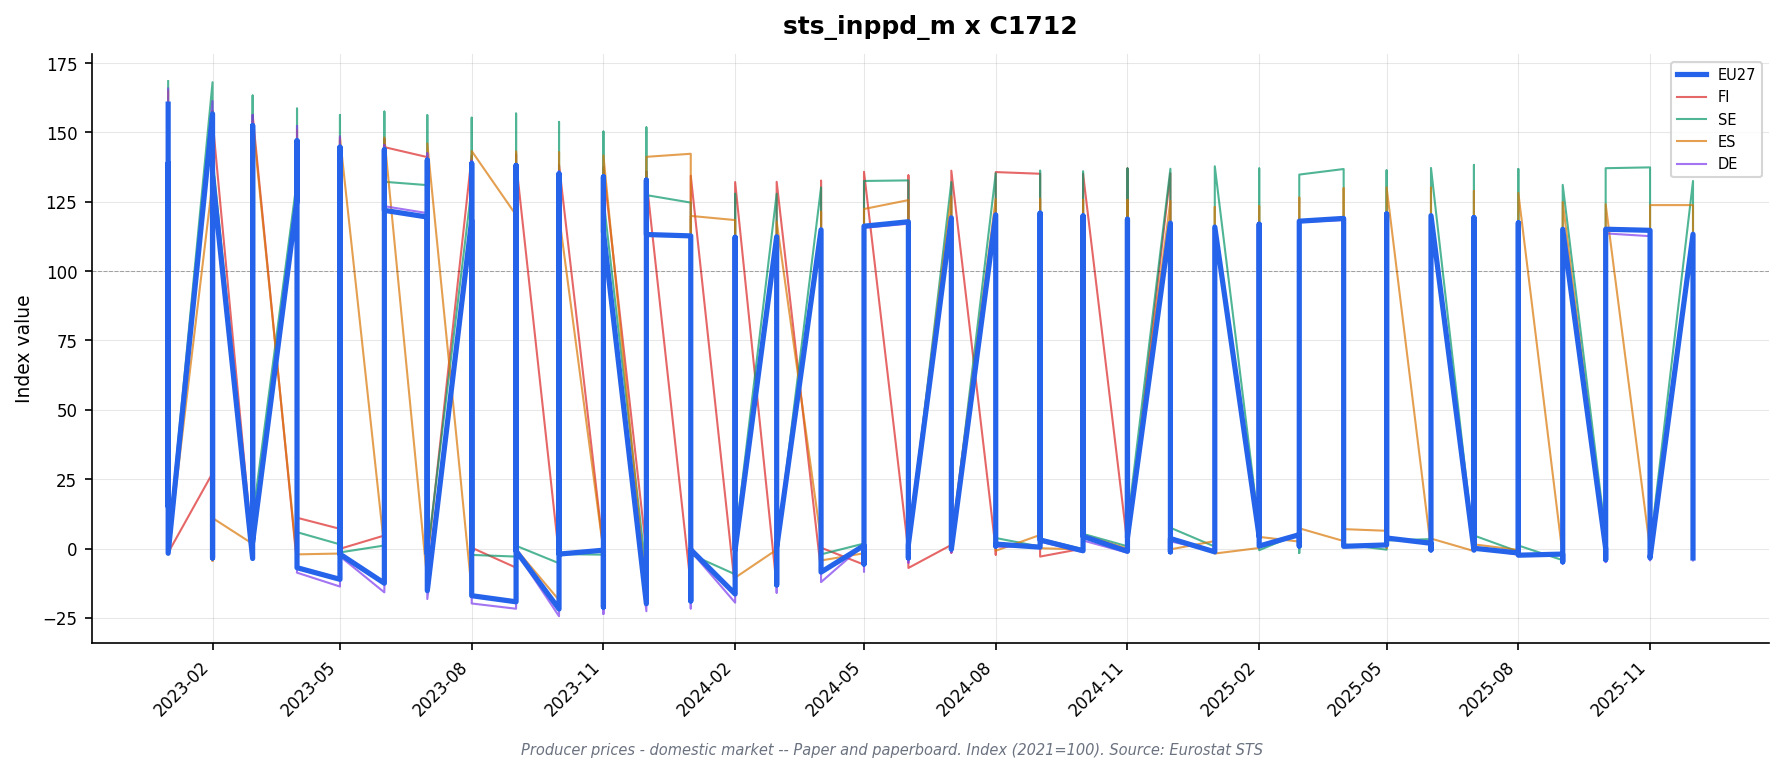

The file beside this chart, header and first rows:
freq, indic_bt, nace_r2, s_adj, unit, geo\TIME_PERIOD, 2023-01_value, 2023-01_flag, 2023-02_value, 2023-02_flag, 2023-03_value, 2023-03_flag, 2023-04_value, 2023-04_flag, 2023-05_value, 2023-05_flag, 2023-06_value, 2023-06_flag, 2023-07_value, 2023-07_flag, 2023-08_value, 2023-08_flag, 2023-09_value, 2023-09_flag
M, PRC_PRR_DOM, C1712, NSA, I15, DE, 165.8, , 161.3, , 156.3, , 152.3, , 148.5, , 145.5, , 142.5, , 139.8, , 138.5, 
M, PRC_PRR_DOM, C1712, NSA, I15, EA19, 159.6, , 155.8, , 151.7, , 146.0, , 143.8, , 142.7, , 138.6, , 137.4, , 136.6, 
M, PRC_PRR_DOM, C1712, NSA, I15, EA20, 159.6, , 155.8, , 151.7, , 146.0, , 143.8, , 142.7, , 138.6, , 137.4, , 136.6, 
M, PRC_PRR_DOM, C1712, NSA, I15, ES, 164.9, , 157.5, , 154.1, , 150.9, , 148.2, , 148.2, , 146.0, , 143.3, , 143.1, 
M, PRC_PRR_DOM, C1712, NSA, I15, EU27_2020, 160.2, , 156.7, , 152.5, , 147.0, , 144.7, , 143.8, , 140.0, , 138.8, , 138.1, 
M, PRC_PRR_DOM, C1712, NSA, I15, FI, 158.2, , 157.7, , 156.3, , 147.4, , 147.1, , 147.7, , 141.1, , 141.6, , 142.0, 
M, PRC_PRR_DOM, C1712, NSA, I15, FR, 153.8, , 149.5, , 143.8, , 136.2, , 134.6, , 133.2, , 129.8, , 128.2, , 126.6, 
M, PRC_PRR_DOM, C1712, NSA, I15, IT, 147.1, , 140.4, , 133.4, , 130.5, , 128.0, , 127.6, , 124.9, , 125.0, , 122.7, 
M, PRC_PRR_DOM, C1712, NSA, I15, RO, 135.8, , 129.3, , 120.4, , 117.8, , 114.3, , 113.8, , 113.2, , 109.1, , 107.9, 
M, PRC_PRR_DOM, C1712, NSA, I15, SE, 168.5, , 168.1, , 163.3, , 158.6, , 156.3, , 157.5, , 156.2, , 155.3, , 156.8, 
M, PRC_PRR_DOM, C1712, NSA, I21, DE, 143.4, , 138.4, , 133.2, , 129.7, , 126.1, , 123.4, , 120.9, , 119.4, , 118.1, 
M, PRC_PRR_DOM, C1712, NSA, I21, EA19, 139.0, , 134.0, , 129.2, , 125.3, , 122.9, , 121.4, , 118.9, , 117.9, , 116.6, 
M, PRC_PRR_DOM, C1712, NSA, I21, EA20, 139.0, , 134.0, , 129.2, , 125.3, , 122.9, , 121.4, , 118.9, , 117.9, , 116.6, 
M, PRC_PRR_DOM, C1712, NSA, I21, EA21, 139.0, , 134.0, , 129.2, , 125.3, , 122.9, , 121.4, , 118.9, , 117.9, , 116.6, 
M, PRC_PRR_DOM, C1712, NSA, I21, ES, 138.6, , 132.3, , 129.5, , 126.8, , 124.5, , 124.6, , 122.7, , 120.4, , 120.2, 
M, PRC_PRR_DOM, C1712, NSA, I21, EU27_2020, 138.9, , 134.2, , 129.4, , 125.6, , 123.1, , 121.9, , 119.5, , 118.4, , 117.3, 
M, PRC_PRR_DOM, C1712, NSA, I21, FI, 155.0, , 154.5, , 153.2, , 144.4, , 144.2, , 144.7, , 138.3, , 138.7, , 139.2, 
M, PRC_PRR_DOM, C1712, NSA, I21, FR, 135.5, , 131.7, , 126.7, , 120.0, , 118.6, , 117.3, , 114.3, , 112.9, , 111.5, 
M, PRC_PRR_DOM, C1712, NSA, I21, IT, 136.2, , 130.0, , 123.5, , 120.8, , 118.5, , 118.2, , 115.7, , 115.7, , 113.6, 
M, PRC_PRR_DOM, C1712, NSA, I21, NL, 130.0, , 126.9, , 125.2, , 120.7, , 120.6, , 119.4, , 117.7, , 118.0, , 117.1, 
M, PRC_PRR_DOM, C1712, NSA, I21, RO, 116.2, , 110.6, , 103.0, , 100.8, , 97.8, , 97.4, , 96.8, , 93.4, , 92.3, 
M, PRC_PRR_DOM, C1712, NSA, I21, SE, 141.4, , 141.0, , 137.0, , 133.0, , 131.1, , 132.2, , 131.0, , 130.3, , 131.6, 
M, PRC_PRR_DOM, C1712, NSA, I21, TR, , : @C, , : @C, , : @C, , : @C, , : @C, , : @C, , : @C, , : @C, , : @C
M, PRC_PRR_DOM, C1712, NSA, PCH_PRE, DE, -2.1, , -3.5, , -3.8, , -2.6, , -2.8, , -2.1, , -2.0, , -1.2, , -1.1, 
M, PRC_PRR_DOM, C1712, NSA, PCH_PRE, EA19, -1.8, , -3.6, , -3.6, , -3.0, , -1.9, , -1.2, , -2.1, , -0.8, , -1.1, 
M, PRC_PRR_DOM, C1712, NSA, PCH_PRE, EA20, -1.8, , -3.6, , -3.6, , -3.0, , -1.9, , -1.2, , -2.1, , -0.8, , -1.1, 
M, PRC_PRR_DOM, C1712, NSA, PCH_PRE, EA21, -1.8, , -3.6, , -3.6, , -3.0, , -1.9, , -1.2, , -2.1, , -0.8, , -1.1, 
M, PRC_PRR_DOM, C1712, NSA, PCH_PRE, ES, -1.7, , -4.5, , -2.1, , -2.1, , -1.8, , 0.1, , -1.5, , -1.9, , -0.2, 
M, PRC_PRR_DOM, C1712, NSA, PCH_PRE, EU27_2020, -1.7, , -3.4, , -3.6, , -2.9, , -2.0, , -1.0, , -2.0, , -0.9, , -0.9, 
M, PRC_PRR_DOM, C1712, NSA, PCH_PRE, FI, -1.5, , -0.3, , -0.8, , -5.7, , -0.1, , 0.3, , -4.4, , 0.3, , 0.4, 
M, PRC_PRR_DOM, C1712, NSA, PCH_PRE, FR, -1.5, , -2.8, , -3.8, , -5.3, , -1.2, , -1.1, , -2.6, , -1.2, , -1.2, 
M, PRC_PRR_DOM, C1712, NSA, PCH_PRE, IT, -2.3, , -4.6, , -5.0, , -2.2, , -1.9, , -0.3, , -2.1, , 0.0, , -1.8, 
M, PRC_PRR_DOM, C1712, NSA, PCH_PRE, NL, -0.7, , -2.4, , -1.3, , -3.6, , -0.1, , -1.0, , -1.4, , 0.3, , -0.8, 
M, PRC_PRR_DOM, C1712, NSA, PCH_PRE, RO, -2.8, , -4.8, , -6.9, , -2.1, , -3.0, , -0.4, , -0.6, , -3.5, , -1.2, 
M, PRC_PRR_DOM, C1712, NSA, PCH_PRE, SE, 0.9, , -0.3, , -2.8, , -2.9, , -1.4, , 0.8, , -0.9, , -0.5, , 1.0, 
M, PRC_PRR_DOM, C1712, NSA, PCH_PRE, TR, , : @C, , : @C, , : @C, , : @C, , : @C, , : @C, , : @C, , : @C, , : @C
M, PRC_PRR_DOM, C1712, NSA, PCH_SM, DE, 13.9, , 7.0, , 1.0, , -8.7, , -13.7, , -15.8, , -18.2, , -19.8, , -21.7, 
M, PRC_PRR_DOM, C1712, NSA, PCH_SM, EA19, 15.0, , 8.4, , 1.9, , -7.6, , -11.7, , -13.3, , -16.1, , -17.8, , -20.1, 
M, PRC_PRR_DOM, C1712, NSA, PCH_SM, EA20, 15.0, , 8.4, , 1.9, , -7.6, , -11.7, , -13.3, , -16.1, , -17.8, , -20.1, 
M, PRC_PRR_DOM, C1712, NSA, PCH_SM, EA21, 15.0, , 8.4, , 1.9, , -7.6, , -11.7, , -13.3, , -16.1, , -17.8, , -20.1, 
M, PRC_PRR_DOM, C1712, NSA, PCH_SM, ES, 19.0, , 11.0, , 1.7, , -4.2, , -8.5, , -10.0, , -11.7, , -15.2, , -17.2, 
M, PRC_PRR_DOM, C1712, NSA, PCH_SM, EU27_2020, 15.2, , 8.8, , 2.3, , -6.9, , -11.1, , -12.5, , -15.2, , -17.0, , -19.2, 
M, PRC_PRR_DOM, C1712, NSA, PCH_SM, FI, 32.0, , 27.2, , 24.0, , 11.1, , 7.1, , 4.7, , -3.2, , 2.1, , -6.9, 
M, PRC_PRR_DOM, C1712, NSA, PCH_SM, FR, 14.0, , 9.7, , 4.6, , -8.5, , -11.0, , -13.0, , -18.3, , -19.8, , -21.5, 
M, PRC_PRR_DOM, C1712, NSA, PCH_SM, IT, 16.5, , 8.5, , -0.1, , -7.7, , -12.0, , -12.5, , -15.2, , -17.4, , -20.8, 
M, PRC_PRR_DOM, C1712, NSA, PCH_SM, NL, 9.7, , 6.4, , 3.3, , -8.4, , -9.9, , -11.6, , -12.2, , -12.7, , -15.3, 
M, PRC_PRR_DOM, C1712, NSA, PCH_SM, RO, -0.4, , -6.7, , -15.4, , -23.2, , -26.1, , -26.0, , -25.5, , -28.0, , -28.3, 
M, PRC_PRR_DOM, C1712, NSA, PCH_SM, SE, 20.1, , 15.8, , 10.8, , 5.9, , 1.5, , 1.1, , -2.3, , -2.3, , -2.9, 
M, PRC_PRR_DOM, C1712, NSA, PCH_SM, TR, , : @C, , : @C, , : @C, , : @C, , : @C, , : @C, , : @C, , : @C, , : @C
